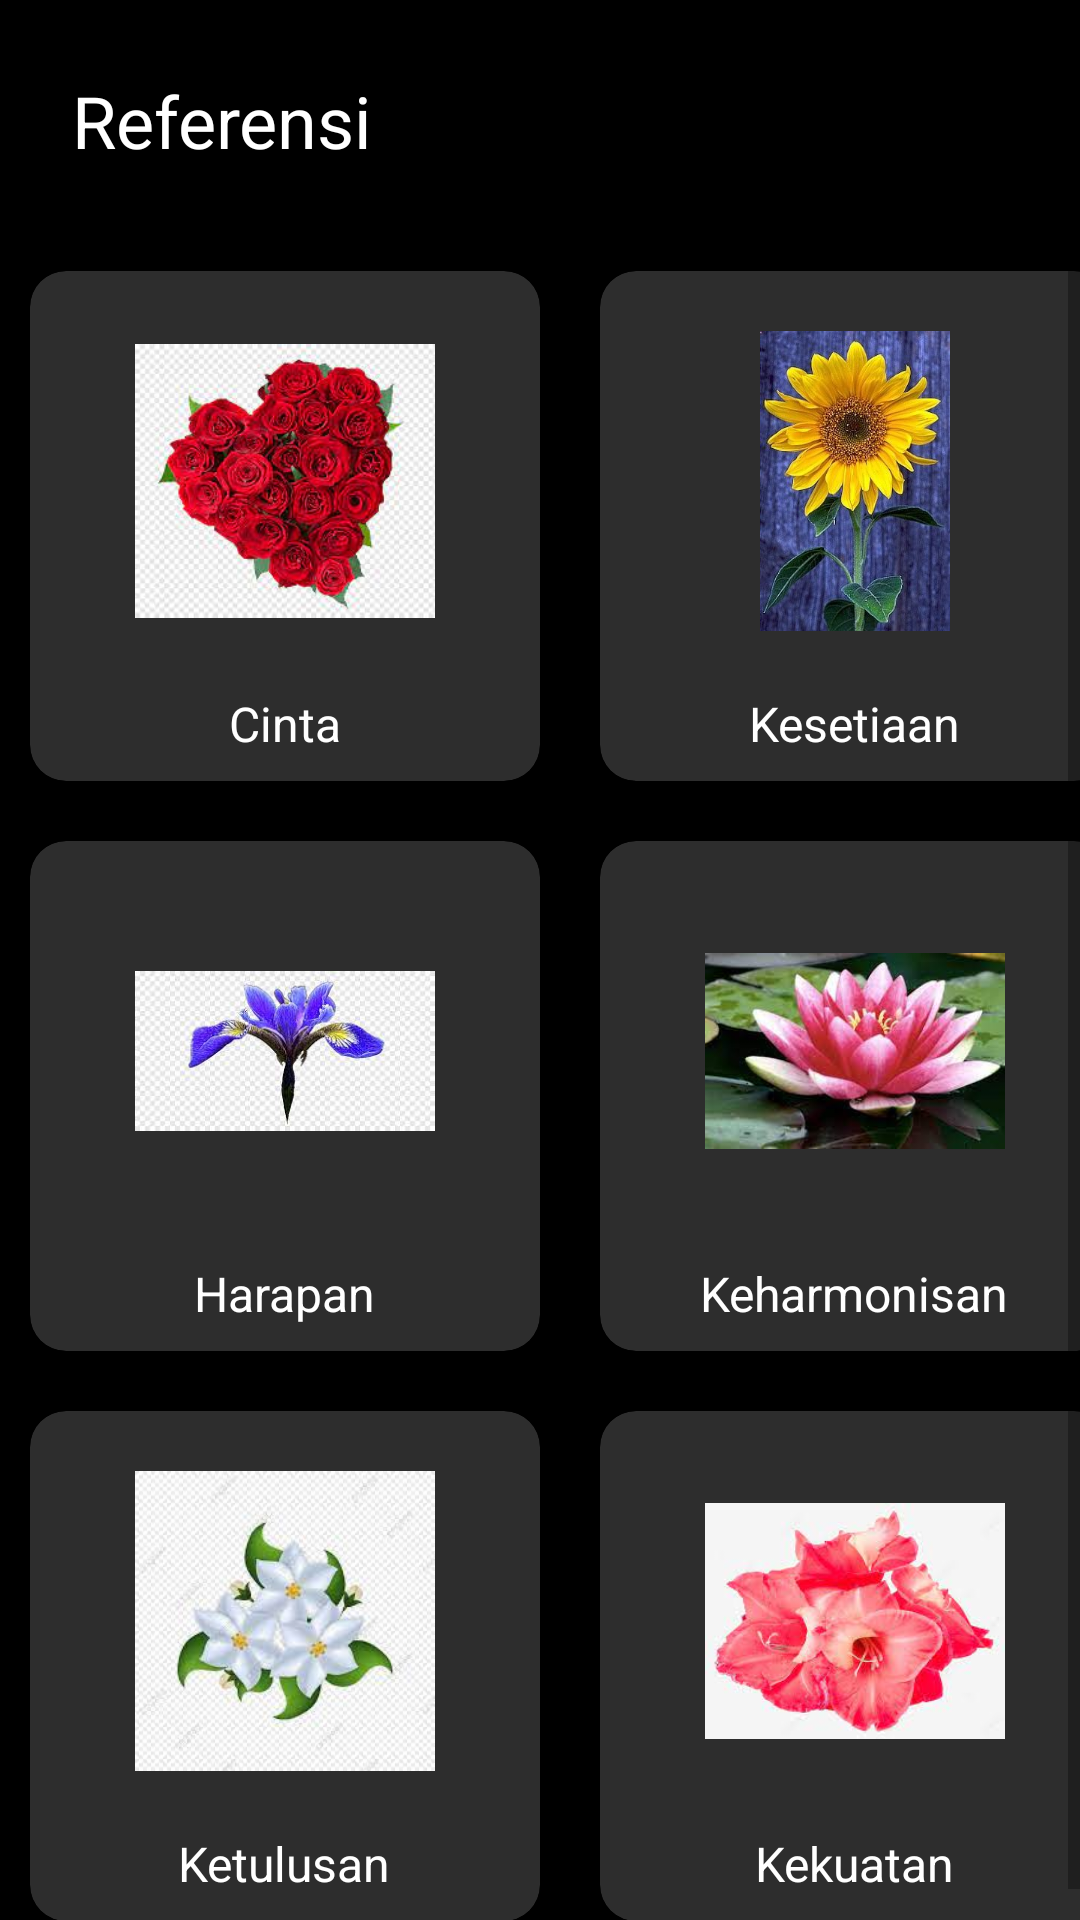

Android layout source for this screen:
<!-- AndroidManifest.xml: application theme Theme.PDKT -->
<!-- res/layout/activity_referensi.xml -->
<?xml version="1.0" encoding="utf-8"?>
<ScrollView xmlns:android="http://schemas.android.com/apk/res/android"
    xmlns:app="http://schemas.android.com/apk/res-auto"
    xmlns:tools="http://schemas.android.com/tools"
    android:layout_width="match_parent"
    android:layout_height="match_parent"
    android:background="@color/black"
    tools:context=".ReferensiActivity">

    <LinearLayout
        android:layout_width="match_parent"
        android:layout_height="wrap_content"
        android:orientation="vertical">

        <TextView
            android:layout_width="wrap_content"
            android:layout_height="wrap_content"
            android:layout_margin="24dp"
            android:text="Referensi"
            android:textColor="@color/white"
            android:textSize="24sp" />

        <GridLayout
            android:layout_width="wrap_content"
            android:layout_height="wrap_content"
            android:layout_gravity="center_horizontal"
            android:alignmentMode="alignMargins"
            android:columnCount="2"
            android:columnOrderPreserved="false"
            android:orientation="horizontal"
            android:rowCount="4">

            <androidx.cardview.widget.CardView
                android:layout_width="170dp"
                android:layout_height="170dp"
                android:layout_margin="10dp"
                app:cardBackgroundColor="@color/grey"
                app:cardCornerRadius="12dp"
                app:cardElevation="5dp">

                <LinearLayout
                    android:layout_width="match_parent"
                    android:layout_height="match_parent"
                    android:gravity="center"
                    android:orientation="vertical">

                    <ImageView
                        android:layout_width="100dp"
                        android:layout_height="100dp"
                        android:layout_marginTop="12dp"
                        android:src="@drawable/cinta"
                        android:contentDescription="Cinta" />

                    <TextView
                        android:layout_width="wrap_content"
                        android:layout_height="wrap_content"
                        android:layout_marginTop="20dp"
                        android:text="Cinta"
                        android:textColor="@color/white"
                        android:textSize="16sp" />
                </LinearLayout>
            </androidx.cardview.widget.CardView>

            <androidx.cardview.widget.CardView
                android:layout_width="170dp"
                android:layout_height="170dp"
                android:layout_margin="10dp"
                app:cardBackgroundColor="@color/grey"
                app:cardCornerRadius="12dp"
                app:cardElevation="5dp">

                <LinearLayout
                    android:layout_width="match_parent"
                    android:layout_height="match_parent"
                    android:gravity="center"
                    android:orientation="vertical">

                    <ImageView
                        android:layout_width="100dp"
                        android:layout_height="100dp"
                        android:layout_marginTop="12dp"
                        android:src="@drawable/matahari" />

                    <TextView
                        android:layout_width="wrap_content"
                        android:layout_height="wrap_content"
                        android:layout_marginTop="20dp"
                        android:text="Kesetiaan"
                        android:textColor="@color/white"
                        android:textSize="16sp" />
                </LinearLayout>
            </androidx.cardview.widget.CardView>

            <androidx.cardview.widget.CardView
                android:layout_width="170dp"
                android:layout_height="170dp"
                android:layout_margin="10dp"
                app:cardBackgroundColor="@color/grey"
                app:cardCornerRadius="12dp"
                app:cardElevation="5dp">

                <LinearLayout
                    android:layout_width="match_parent"
                    android:layout_height="match_parent"
                    android:gravity="center"
                    android:orientation="vertical">

                    <ImageView
                        android:layout_width="100dp"
                        android:layout_height="100dp"
                        android:layout_marginTop="12dp"
                        android:src="@drawable/harapan" />

                    <TextView
                        android:layout_width="wrap_content"
                        android:layout_height="wrap_content"
                        android:layout_marginTop="20dp"
                        android:text="Harapan"
                        android:textColor="@color/white"
                        android:textSize="16sp" />
                </LinearLayout>
            </androidx.cardview.widget.CardView>

            <androidx.cardview.widget.CardView
                android:layout_width="170dp"
                android:layout_height="170dp"
                android:layout_margin="10dp"
                app:cardBackgroundColor="@color/grey"
                app:cardCornerRadius="12dp"
                app:cardElevation="5dp">

                <LinearLayout
                    android:layout_width="match_parent"
                    android:layout_height="match_parent"
                    android:gravity="center"
                    android:orientation="vertical">

                    <ImageView
                        android:layout_width="100dp"
                        android:layout_height="100dp"
                        android:layout_marginTop="12dp"
                        android:src="@drawable/harmonis" />

                    <TextView
                        android:layout_width="wrap_content"
                        android:layout_height="wrap_content"
                        android:layout_marginTop="20dp"
                        android:text="Keharmonisan"
                        android:textColor="@color/white"
                        android:textSize="16sp" />
                </LinearLayout>
            </androidx.cardview.widget.CardView>

            <androidx.cardview.widget.CardView
                android:layout_width="170dp"
                android:layout_height="170dp"
                android:layout_margin="10dp"
                app:cardBackgroundColor="@color/grey"
                app:cardCornerRadius="12dp"
                app:cardElevation="5dp">

                <LinearLayout
                    android:layout_width="match_parent"
                    android:layout_height="match_parent"
                    android:gravity="center"
                    android:orientation="vertical">

                    <ImageView
                        android:layout_width="100dp"
                        android:layout_height="100dp"
                        android:layout_marginTop="12dp"
                        android:src="@drawable/ketulusan" />

                    <TextView
                        android:layout_width="wrap_content"
                        android:layout_height="wrap_content"
                        android:layout_marginTop="20dp"
                        android:text="Ketulusan"
                        android:textColor="@color/white"
                        android:textSize="16sp" />
                </LinearLayout>
            </androidx.cardview.widget.CardView>

            <androidx.cardview.widget.CardView
                android:layout_width="170dp"
                android:layout_height="170dp"
                android:layout_margin="10dp"
                app:cardBackgroundColor="@color/grey"
                app:cardCornerRadius="12dp"
                app:cardElevation="5dp">

                <LinearLayout
                    android:layout_width="match_parent"
                    android:layout_height="match_parent"
                    android:gravity="center"
                    android:orientation="vertical">

                    <ImageView
                        android:layout_width="100dp"
                        android:layout_height="100dp"
                        android:layout_marginTop="12dp"
                        android:src="@drawable/kekuatan" />

                    <TextView
                        android:layout_width="wrap_content"
                        android:layout_height="wrap_content"
                        android:layout_marginTop="20dp"
                        android:text="Kekuatan"
                        android:textColor="@color/white"
                        android:textSize="16sp" />
                </LinearLayout>
            </androidx.cardview.widget.CardView>
        </GridLayout>
    </LinearLayout>
</ScrollView>
<!-- resources referenced by this layout -->
<resources>
  <color name="black">#FF000000</color>
  <color name="grey">#2d2d2d</color>
  <color name="white">#FFFFFFFF</color>
  <!-- drawable cinta: jpg bitmap (drawable, 11850 bytes) -->
  <!-- drawable harapan: jpg bitmap (drawable, 9345 bytes) -->
  <!-- drawable harmonis: jpg bitmap (drawable, 7905 bytes) -->
  <!-- drawable kekuatan: jpg bitmap (drawable, 7220 bytes) -->
  <!-- drawable ketulusan: jpg bitmap (drawable, 8029 bytes) -->
  <!-- drawable matahari: jpg bitmap (drawable-v24, 28627 bytes) -->
  <style name="Theme.PDKT" parent="Theme.MaterialComponents.DayNight.NoActionBar">
          
          <item name="colorPrimary">@color/purple_500</item>
          <item name="colorPrimaryVariant">@color/purple_700</item>
          <item name="colorOnPrimary">@color/white</item>
          
          <item name="colorSecondary">@color/teal_200</item>
          <item name="colorSecondaryVariant">@color/teal_700</item>
          <item name="colorOnSecondary">@color/black</item>
          
          <item name="android:statusBarColor">?attr/colorPrimaryVariant</item>
          
      </style>
  <color name="purple_500">#FF6200EE</color>
  <color name="purple_700">#FF3700B3</color>
  <color name="teal_200">#FF03DAC5</color>
  <color name="teal_700">#FF018786</color>
</resources>
